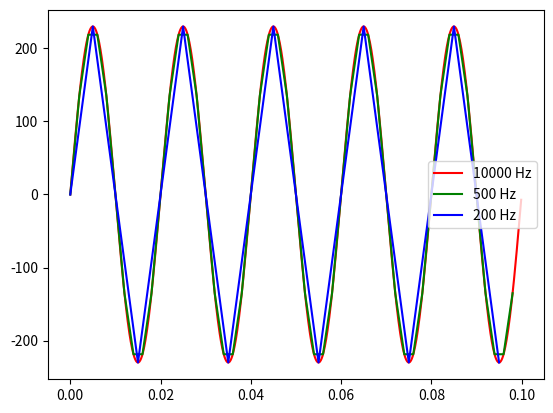

Generate this figure with matplotlib:
import matplotlib.pyplot as plt 
import numpy as np 

# Parametry
t = 0.1
amp = 230
fb = 50
samp = [ int( 1e4 ), 
        500, 
        200 ]
colors = [ 'red', 'green', 'blue' ]
#=====================================#

for i in range( 3 ):
    wek_t = np.linspace( 0, t, int( t*samp[i] ), False )
    sig = amp * np.sin( np.pi*2*fb*wek_t )
    plt.plot( wek_t, sig, color=colors[i],
             label=f'{samp[i]} Hz')

plt.legend()
plt.show()
